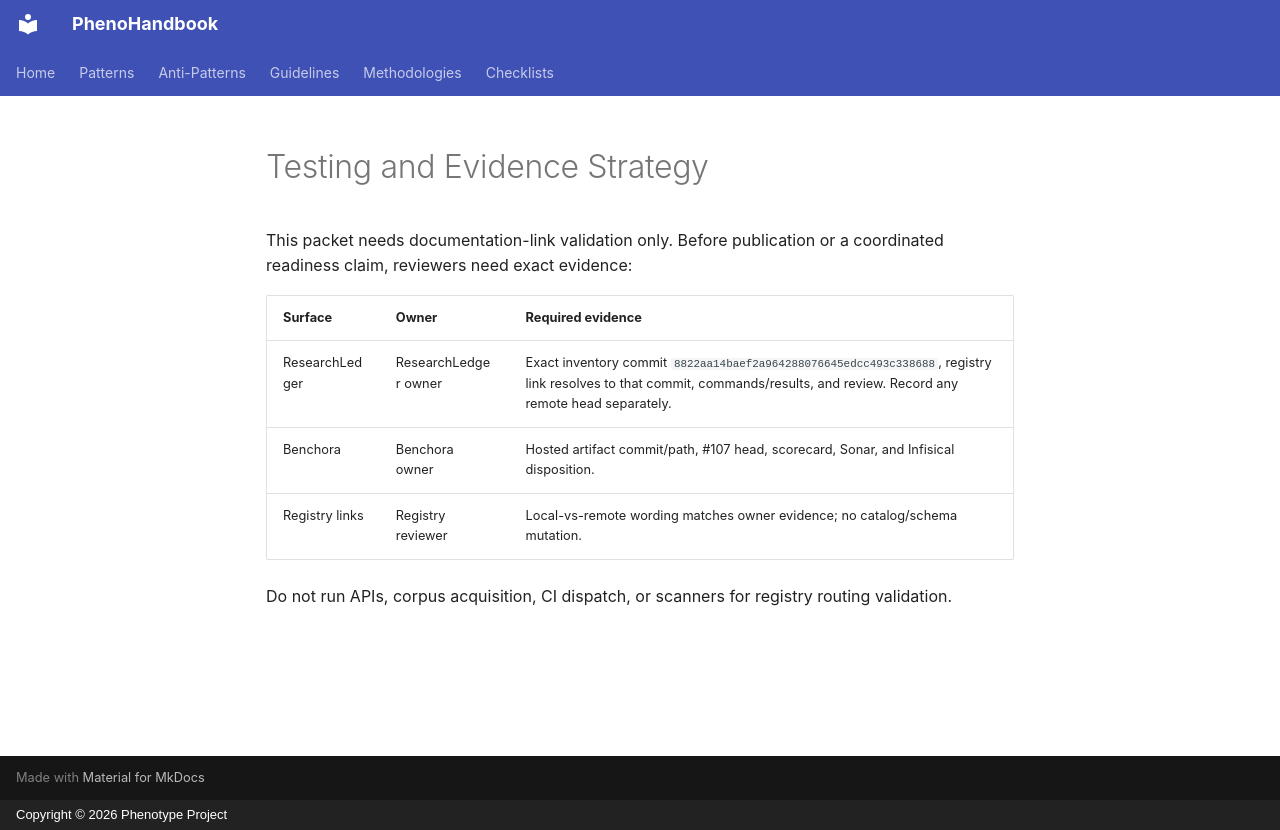

repository: KooshaPari/PhenoShared · page: sessions/20260908-researchledger-corpus-audit-routing/06_TESTING_STRATEGY/index.html · generator: mkdocs · copyright: Copyright © 2026 Phenotype Project

# Testing and Evidence Strategy

This packet needs documentation-link validation only. Before publication or a coordinated readiness claim, reviewers need exact evidence:

| Surface        | Owner                | Required evidence                                                                                                                                                          |
| -------------- | -------------------- | -------------------------------------------------------------------------------------------------------------------------------------------------------------------------- |
| ResearchLedger | ResearchLedger owner | Exact inventory commit `8822aa14baef2a964288076645edcc493c338688`, registry link resolves to that commit, commands/results, and review. Record any remote head separately. |
| Benchora       | Benchora owner       | Hosted artifact commit/path, #107 head, scorecard, Sonar, and Infisical disposition.                                                                                       |
| Registry links | Registry reviewer    | Local-vs-remote wording matches owner evidence; no catalog/schema mutation.                                                                                                |

Do not run APIs, corpus acquisition, CI dispatch, or scanners for registry routing validation.
